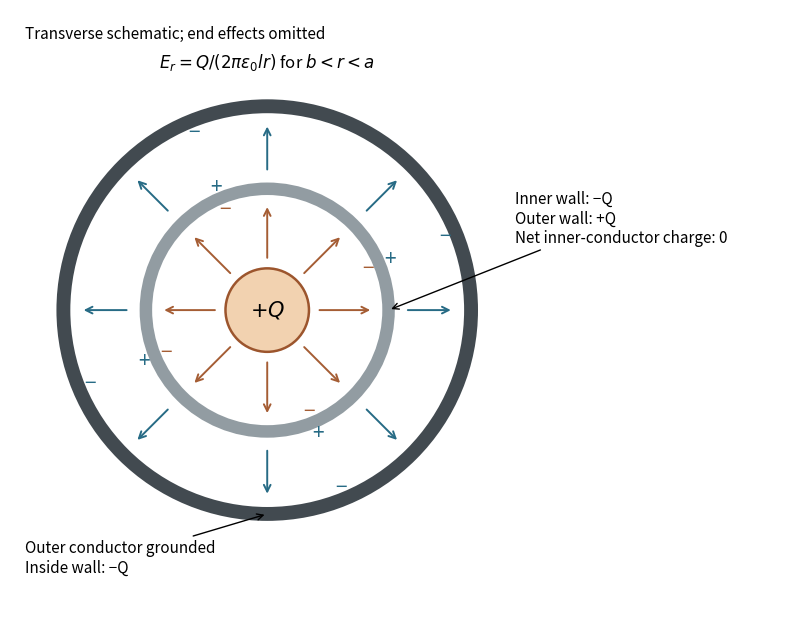

Source code (Python): (Note: this script raises an exception after producing the figure.)
"""Original solution illustration; output the matching PNG into the cwd."""
from pathlib import Path
import matplotlib
matplotlib.use("Agg")
import matplotlib.pyplot as plt
import numpy as np
from matplotlib import patches
plt.rcParams.update({"font.size":12,"figure.facecolor":"white"})

fig,ax=plt.subplots(figsize=(7.8,6.4),layout="constrained")
R,b,a=.43,1.25,2.1
for radius,color,width in [(a,"#424a50",10),(b,"#929ca2",9)]:ax.add_patch(patches.Circle((0,0),radius,fill=False,ec=color,lw=width))
ax.add_patch(patches.Circle((0,0),R,facecolor="#f2d2b0",edgecolor="#9c552d",lw=1.8));ax.text(0,0,r"$+Q$",ha="center",va="center",fontsize=15)
for angle in np.linspace(0,2*np.pi,8,endpoint=False):
    unit=np.array([np.cos(angle),np.sin(angle)])
    for lo,hi,col in [(R+.08,b-.16,"#a55d34"),(b+.17,a-.18,"#276b85")]:
        p=lo*unit;q=hi*unit;ax.annotate("",xy=q,xytext=p,arrowprops={"arrowstyle":"->","color":col,"lw":1.4})
for ang in np.deg2rad([22.5,112.5,202.5,292.5]):
    u=np.array([np.cos(ang),np.sin(ang)])
    for radius,sign,col in [(b-.12,"−","#a55d34"),(b+.12,"+","#276b85"),(a-.12,"−","#276b85")]:
        ax.text(*(radius*u),sign,color=col,ha="center",va="center",fontsize=15)
ax.annotate("Inner wall: −Q\nOuter wall: +Q\nNet inner-conductor charge: 0",xy=(1.25,0),xytext=(2.55,.7),fontsize=11,arrowprops={"arrowstyle":"->"})
ax.annotate("Outer conductor grounded\nInside wall: −Q",xy=(0,-a),xytext=(-2.5,-2.7),fontsize=11,arrowprops={"arrowstyle":"->"})
ax.text(0,2.5,r"$E_r=Q/(2\pi\epsilon_0lr)$ for $b<r<a$",ha="center")
ax.text(-2.5,2.8,"Transverse schematic; end effects omitted",fontsize=11)
ax.set(xlim=(-2.65,5.3),ylim=(-3.1,3.1));ax.set_aspect("equal");ax.axis("off")

fig.savefig(Path.cwd()/Path(__file__).with_suffix(".png").name,dpi=120,facecolor="white")
